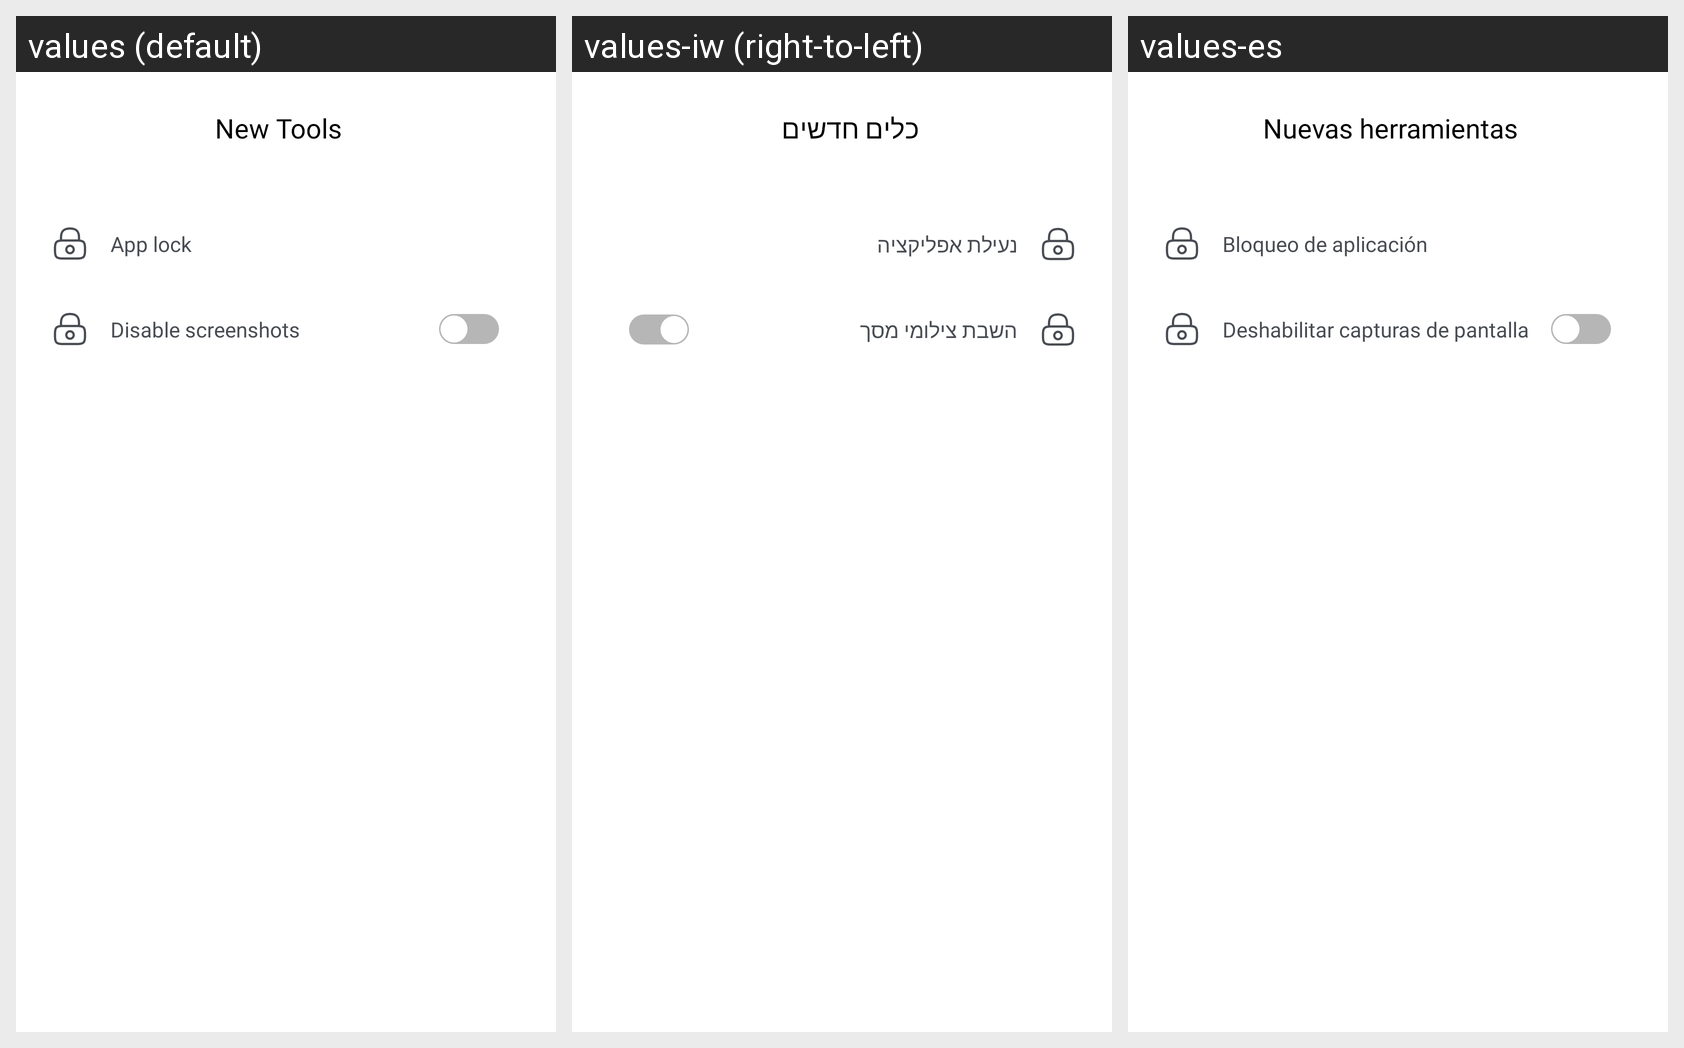

Here is an Android app screen in its default locale and in the app's own translations. Write out the translated-string differences for the strings that appear on this screen.
Android screen res/layout/fragment_new_tools.xml rendered under 3 locales, left to right: values (default), values-iw (right-to-left), values-es. Device: Nexus 5 (rendered at 1080×1920; each locale shown at half size, 540×960, under a caption strip naming it); theme Theme.Authy.
Other locales in the repository, not shown: values-ar, values-fil, values-fr, values-hi, values-in, values-ru, values-tr, values-ur, values-zh.
Strings drawn on this screen, with the default value and each locale's value (text and hints the layout hard-codes, and strings that could not be matched under every locale, appear in the picture but are not listed):

string_new_tools
  values: New Tools
  values-iw: כלים חדשים
  values-es: Nuevas herramientas

string_app_lock
  values: App lock
  values-iw: נעילת אפליקציה
  values-es: Bloqueo de aplicación

string_allow_screenshots
  values: Disable screenshots
  values-iw: השבת צילומי מסך
  values-es: Deshabilitar capturas de pantalla
